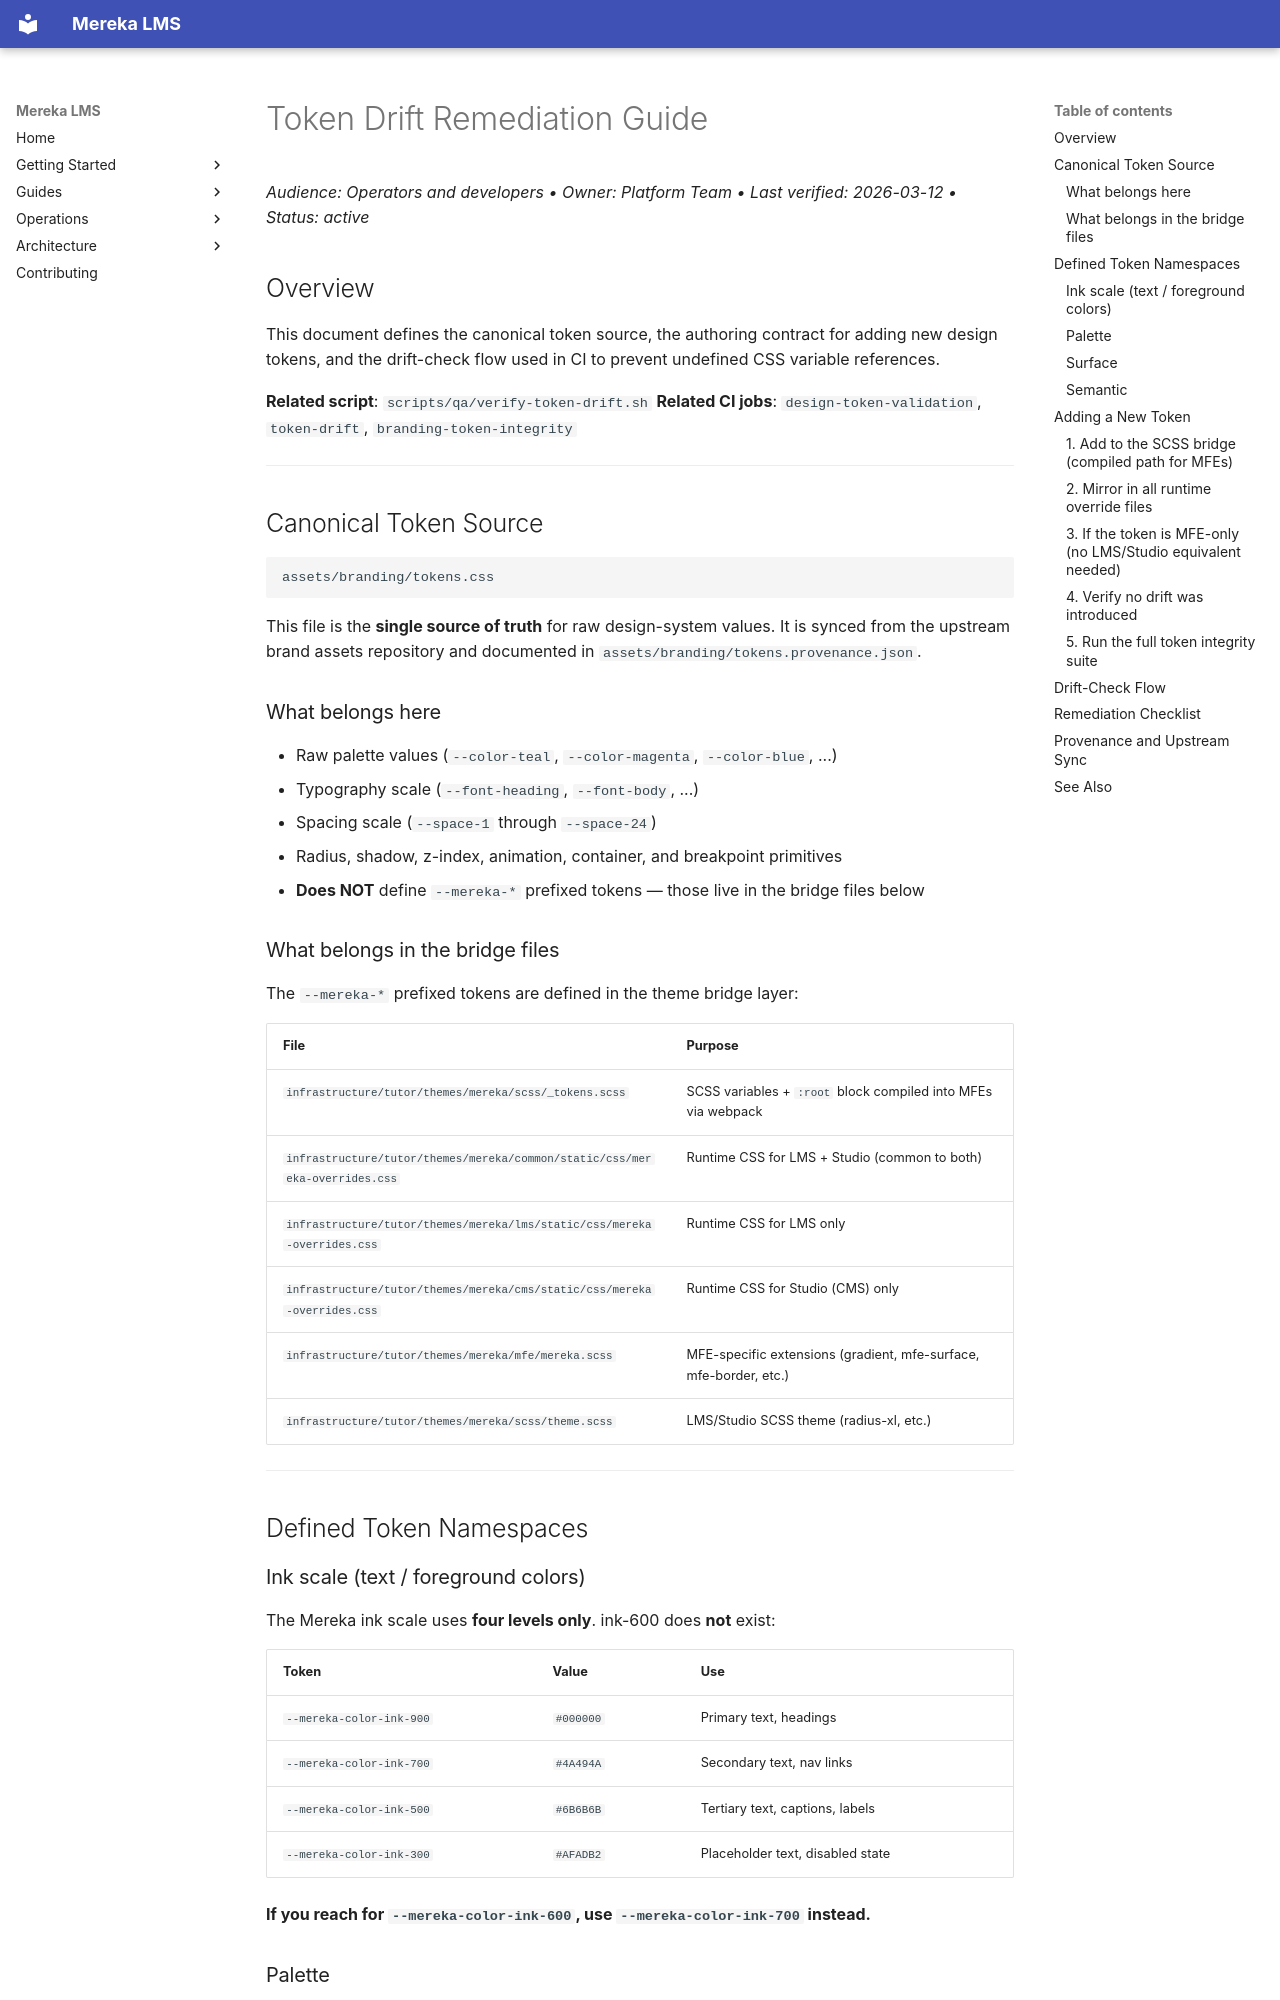

repository: lifeofgurpreet/mereka-lms-prototype · page: ops/runbooks/architecture/TOKEN_DRIFT_REMEDIATION/index.html · generator: mkdocs

# Token Drift Remediation Guide
_Audience: Operators and developers • Owner: Platform Team • Last verified: 2026-03-12 • Status: active_

## Overview

This document defines the canonical token source, the authoring contract for adding new design tokens, and the drift-check flow used in CI to prevent undefined CSS variable references.

**Related script**: `scripts/qa/verify-token-drift.sh`
**Related CI jobs**: `design-token-validation`, `token-drift`, `branding-token-integrity`

---

## Canonical Token Source

```
assets/branding/tokens.css
```

This file is the **single source of truth** for raw design-system values. It is synced from the upstream brand assets repository and documented in `assets/branding/tokens.provenance.json`.

### What belongs here

- Raw palette values (`--color-teal`, `--color-magenta`, `--color-blue`, ...)
- Typography scale (`--font-heading`, `--font-body`, ...)
- Spacing scale (`--space-1` through `--space-24`)
- Radius, shadow, z-index, animation, container, and breakpoint primitives
- **Does NOT** define `--mereka-*` prefixed tokens — those live in the bridge files below

### What belongs in the bridge files

The `--mereka-*` prefixed tokens are defined in the theme bridge layer:

| File | Purpose |
|------|---------|
| `infrastructure/tutor/themes/mereka/scss/_tokens.scss` | SCSS variables + `:root` block compiled into MFEs via webpack |
| `infrastructure/tutor/themes/mereka/common/static/css/mereka-overrides.css` | Runtime CSS for LMS + Studio (common to both) |
| `infrastructure/tutor/themes/mereka/lms/static/css/mereka-overrides.css` | Runtime CSS for LMS only |
| `infrastructure/tutor/themes/mereka/cms/static/css/mereka-overrides.css` | Runtime CSS for Studio (CMS) only |
| `infrastructure/tutor/themes/mereka/mfe/mereka.scss` | MFE-specific extensions (gradient, mfe-surface, mfe-border, etc.) |
| `infrastructure/tutor/themes/mereka/scss/theme.scss` | LMS/Studio SCSS theme (radius-xl, etc.) |

---

## Defined Token Namespaces
